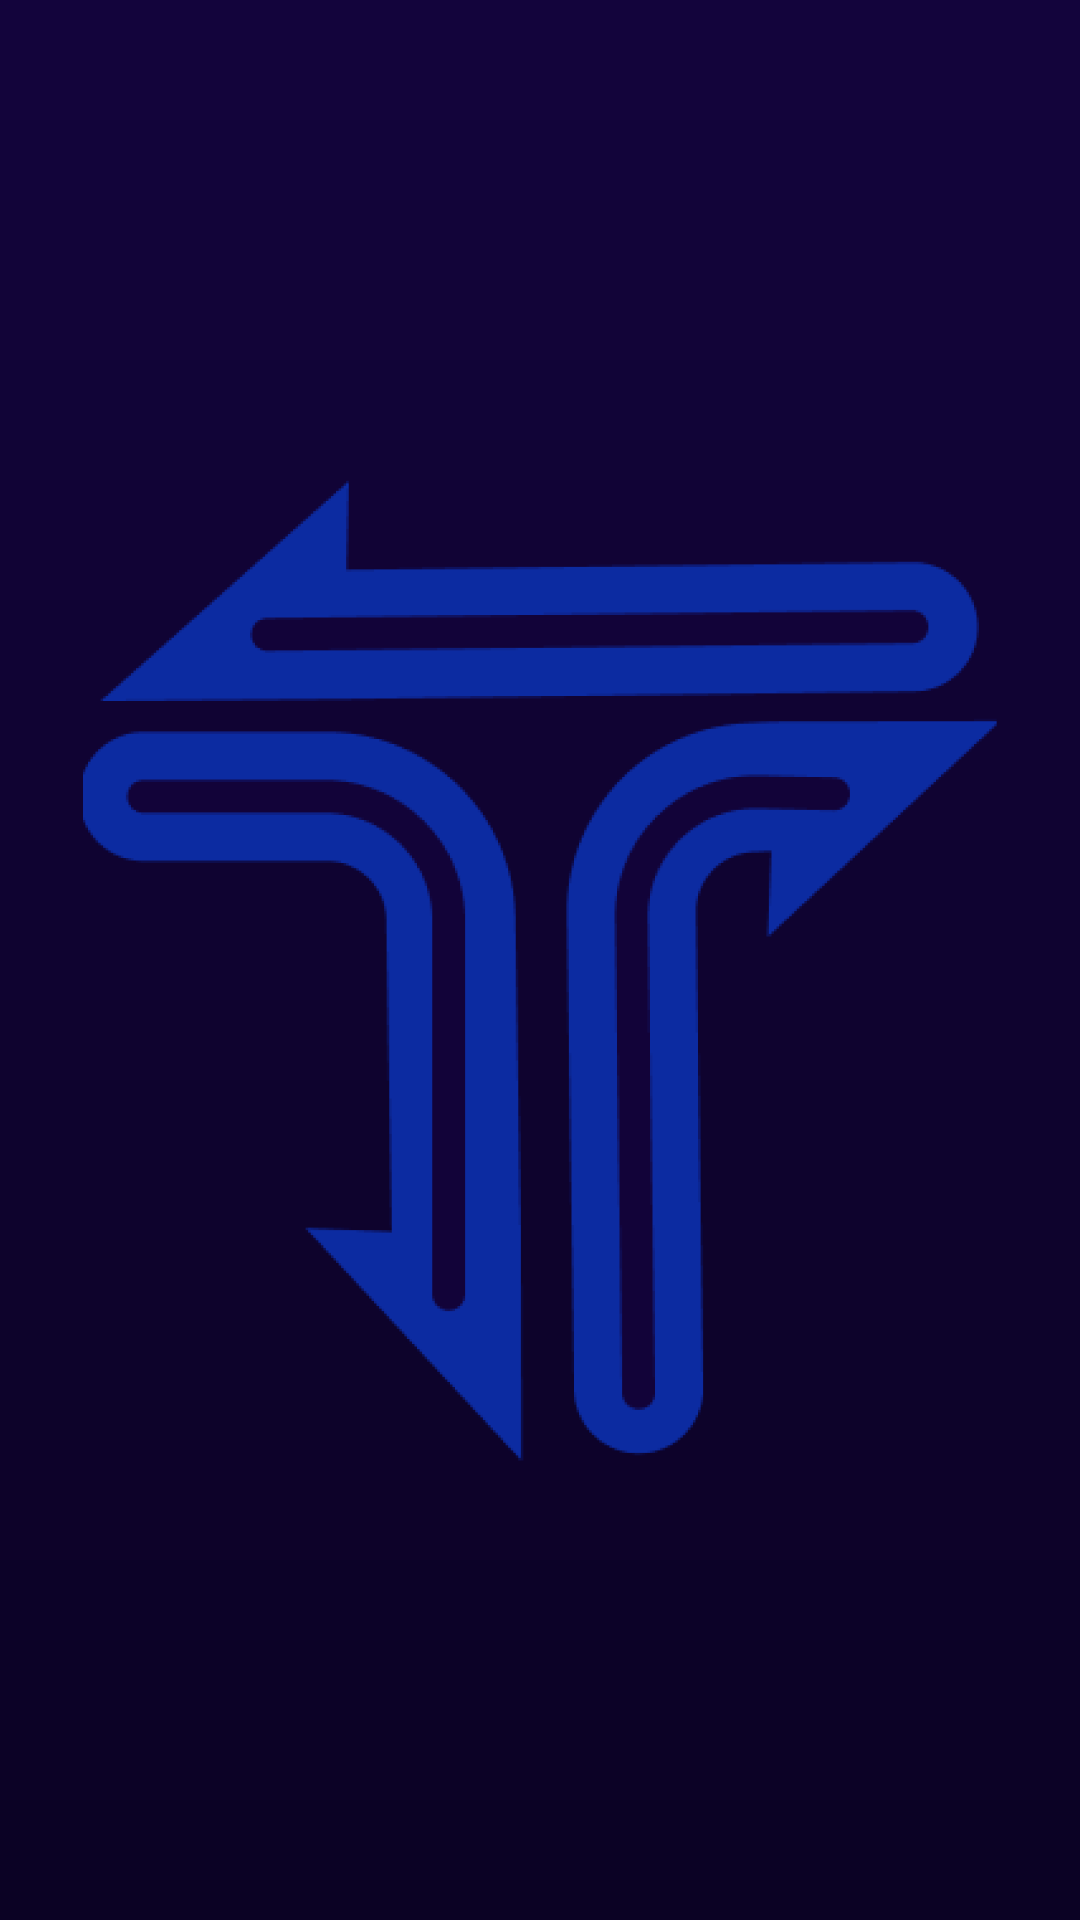

Write the Android layout XML for this screen, with the resource values it uses.
<!-- AndroidManifest.xml: application theme Theme.TradeCoach -->
<!-- res/layout/activity_splash.xml -->
<?xml version="1.0" encoding="utf-8"?>
<androidx.constraintlayout.widget.ConstraintLayout xmlns:android="http://schemas.android.com/apk/res/android"
    android:layout_width="match_parent"
    xmlns:app="http://schemas.android.com/apk/res-auto"
    android:background="@drawable/gradiant_background"
    android:layout_height="match_parent">
<ImageView
    android:layout_width="wrap_content"
    android:layout_height="wrap_content"
    app:layout_constraintStart_toStartOf="parent"
    app:layout_constraintEnd_toEndOf="parent"
    app:layout_constraintTop_toTopOf="parent"
    android:layout_marginBottom="@dimen/_78sdp"
    app:layout_constraintBottom_toBottomOf="parent"
    android:src="@drawable/logomark"/>
</androidx.constraintlayout.widget.ConstraintLayout>
<!-- resources referenced by this layout -->
<resources>
  <!-- drawable gradiant_background (drawable) -->
  <?xml version="1.0" encoding="utf-8"?>
  <shape xmlns:android="http://schemas.android.com/apk/res/android"
      android:shape="rectangle">
      <gradient
          android:startColor="@color/gradiantBottom"
          android:endColor="@color/gradiantTop"
          android:angle="90"/>
  </shape>
  <!-- drawable logomark: png bitmap (drawable, 10629 bytes) -->
  <style name="Theme.TradeCoach" parent="Theme.MaterialComponents.DayNight.NoActionBar">
          
          <item name="colorPrimary">@color/purple_500</item>
          <item name="colorPrimaryVariant">@color/purple_700</item>
          <item name="colorOnPrimary">@color/white</item>
          
          <item name="colorSecondary">@color/teal_200</item>
          <item name="colorSecondaryVariant">@color/teal_700</item>
          <item name="colorOnSecondary">@color/black</item>
          
          <item name="android:statusBarColor">?attr/colorPrimaryVariant</item>
          
      </style>
  <color name="gradiantBottom">#0B0224</color>
  <color name="gradiantTop">#13043C</color>
  <color name="purple_500">#FF6200EE</color>
  <color name="purple_700">#FF3700B3</color>
  <color name="white">#FFFFFFFF</color>
  <color name="teal_200">#FF03DAC5</color>
  <color name="teal_700">#FF018786</color>
  <color name="black">#FF000000</color>
</resources>
